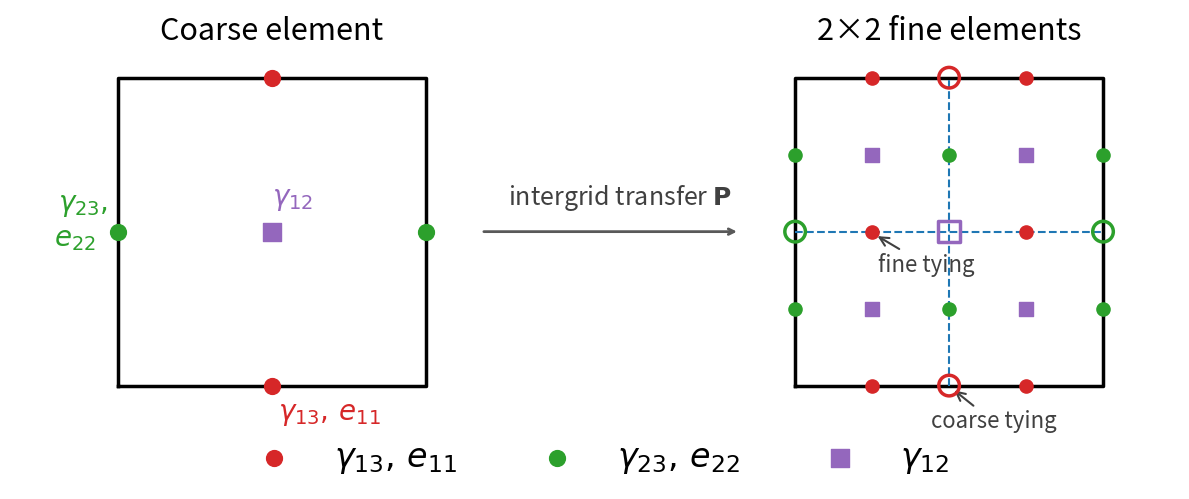

Write Python code to recreate this figure.
import matplotlib.pyplot as plt
import numpy as np


# -----------------------------------------------------------------------------
# Geometry helpers
# -----------------------------------------------------------------------------
def draw_single_element(ax, x0=0.0, y0=0.0, L=1.0, **kwargs):
    x = [x0, x0 + L, x0 + L, x0, x0]
    y = [y0, y0, y0 + L, y0 + L, y0]
    ax.plot(x, y, **kwargs)


def draw_fine_patch(ax, x0=0.0, y0=0.0, L=1.0):
    # outer boundary
    draw_single_element(ax, x0, y0, L, color="k", lw=2.5)

    # interior 2x2 lines
    ax.plot([x0 + 0.5 * L, x0 + 0.5 * L], [y0, y0 + L], "--", color="tab:blue", lw=1.5)
    ax.plot([x0, x0 + L], [y0 + 0.5 * L, y0 + 0.5 * L], "--", color="tab:blue", lw=1.5)


# -----------------------------------------------------------------------------
# Tying points
# -----------------------------------------------------------------------------
def coarse_points(x0=0.0, y0=0.0, L=1.0):
    # y+- edge centroids: gamma_13, e_11
    pts_y = np.array([
        [x0 + 0.5 * L, y0 + 0.0 * L],   # bottom
        [x0 + 0.5 * L, y0 + 1.0 * L],   # top
    ])

    # x+- edge centroids: gamma_23, e_22
    pts_x = np.array([
        [x0 + 0.0 * L, y0 + 0.5 * L],   # left
        [x0 + 1.0 * L, y0 + 0.5 * L],   # right
    ])

    # centroid: gamma_12
    pts_c = np.array([
        [x0 + 0.5 * L, y0 + 0.5 * L],
    ])

    return pts_y, pts_x, pts_c


def fine_points(x0=0.0, y0=0.0, L=1.0):
    h = 0.5 * L

    pts_y = []
    pts_x = []
    pts_c = []

    for j in range(2):
        for i in range(2):
            ex0 = x0 + i * h
            ey0 = y0 + j * h

            # y+- edge centroids: gamma_13, e_11
            pts_y.extend([
                [ex0 + 0.5 * h, ey0 + 0.0 * h],   # bottom
                [ex0 + 0.5 * h, ey0 + 1.0 * h],   # top
            ])

            # x+- edge centroids: gamma_23, e_22
            pts_x.extend([
                [ex0 + 0.0 * h, ey0 + 0.5 * h],   # left
                [ex0 + 1.0 * h, ey0 + 0.5 * h],   # right
            ])

            # centroid: gamma_12
            pts_c.append([ex0 + 0.5 * h, ey0 + 0.5 * h])

    # remove duplicates from shared edges
    pts_y = np.unique(np.array(pts_y), axis=0)
    pts_x = np.unique(np.array(pts_x), axis=0)
    pts_c = np.unique(np.array(pts_c), axis=0)

    return pts_y, pts_x, pts_c


# -----------------------------------------------------------------------------
# Plot
# -----------------------------------------------------------------------------
fig, ax = plt.subplots(figsize=(12, 5.5))

# left coarse element
xL, yL, L = 0.0, 0.0, 1.0
draw_single_element(ax, xL, yL, L, color="k", lw=2.5)

# right fine patch
gap = 1.2
xR, yR = xL + L + gap, 0.0
draw_fine_patch(ax, xR, yR, L)

# points
c_y, c_x, c_c = coarse_points(xL, yL, L)
f_y, f_x, f_c = fine_points(xR, yR, L)

# colors
col_y = "tab:red"      # gamma_13 / e_11
col_x = "tab:green"    # gamma_23 / e_22
col_c = "tab:purple"   # gamma_12

# coarse markers
ax.scatter(c_y[:, 0], c_y[:, 1], s=130, color=col_y, zorder=5, label=r"$\gamma_{13},\,e_{11}$")
ax.scatter(c_x[:, 0], c_x[:, 1], s=130, color=col_x, zorder=5, label=r"$\gamma_{23},\,e_{22}$")
ax.scatter(c_c[:, 0], c_c[:, 1], s=150, color=col_c, marker="s", zorder=5, label=r"$\gamma_{12}$")

# fine markers
ax.scatter(f_y[:, 0], f_y[:, 1], s=90, color=col_y, zorder=5)
ax.scatter(f_x[:, 0], f_x[:, 1], s=90, color=col_x, zorder=5)
ax.scatter(f_c[:, 0], f_c[:, 1], s=110, color=col_c, marker="s", zorder=5)

# titles above each patch
ax.text(xL + 0.5 * L, 1.10, "Coarse element", ha="center", va="bottom", fontsize=22)
ax.text(xR + 0.5 * L, 1.10, "2×2 fine elements", ha="center", va="bottom", fontsize=22)

# annotations for coarse element only
ax.text(xL + 0.52, yL - 0.04, r"$\gamma_{13},\,e_{11}$", color=col_y, fontsize=20, ha="left", va="top")
# ax.text(xL + 0.58, yL + 1.03, r"$\gamma_{13},\,e_{11}$", color=col_y, fontsize=20, ha="left", va="bottom")

ax.text(xL - 0.03, yL + 0.54, r"$\gamma_{23},$", color=col_x, fontsize=20, ha="right", va="bottom")
ax.text(xL - 0.07, yL + 0.43, r"$e_{22}$", color=col_x, fontsize=20, ha="right", va="bottom")
# ax.text(xL + 1.05, yL + 0.58, r"$\gamma_{23},\,e_{22}$", color=col_x, fontsize=20, ha="left", va="bottom")

ax.text(xL + 0.5, yL + 0.56, r"$\gamma_{12}$", color=col_c, fontsize=20, ha="left", va="bottom")

# arrow indicating transfer comparison
ax.annotate(
    "",
    xy=(xR - 0.18, 0.5),
    xytext=(xL + 1.18, 0.5),
    arrowprops=dict(arrowstyle="->", lw=2.0, color="0.35")
)
ax.text(xL + 1.03 + 0.5 * gap, 0.56, r"intergrid transfer $\mathbf{P}$", ha="center", va="bottom", fontsize=18, color="0.25")

# coarse tying points marked on fine mesh
cR_y, cR_x, cR_c = coarse_points(xR, yR, L)
ax.scatter(cR_y[:, 0], cR_y[:, 1], s=220, facecolors="none", edgecolors=col_y, linewidths=2.5, zorder=6)
ax.scatter(cR_x[:, 0], cR_x[:, 1], s=220, facecolors="none", edgecolors=col_x, linewidths=2.5, zorder=6)
ax.scatter(cR_c[:, 0], cR_c[:, 1], s=240, facecolors="none", edgecolors=col_c, linewidths=2.5, marker="s", zorder=6)

# pick one coarse-on-fine point (e.g., bottom red point)
px, py = cR_y[0]

ax.annotate(
    r"coarse tying",
    xy=(px+0.01, py-0.01),                     # point being labeled
    xytext=(px -0.06, py - 0.08),   # text location
    fontsize=16,
    color="0.25",
    ha="left", va="top",
    arrowprops=dict(
        arrowstyle="->",
        lw=1.5,
        color="0.25"
    )
)

# pick one fine tying point (e.g., bottom red fine point)
fx, fy = f_y[1]

ax.annotate(
    r"fine tying",
    xy=(fx + 0.01, fy - 0.01),                     # point being labeled
    xytext=(fx + 0.02, fy - 0.07),   # text location (adjust if needed)
    fontsize=16,
    color="0.25",
    ha="left", va="top",
    arrowprops=dict(
        arrowstyle="->",
        lw=1.5,
        color="0.25"
    )
)

# styling
ax.set_aspect("equal")
ax.set_xlim(-0.35, xR + 1.25)
ax.set_ylim(-0.18, 1.22)
ax.axis("off")

ax.legend(loc="lower center", bbox_to_anchor=(0.5, -0.15), ncol=3, frameon=False, fontsize=24)

plt.tight_layout()
plt.savefig("mitc_tying_points.svg", dpi=400)
# plt.show()
